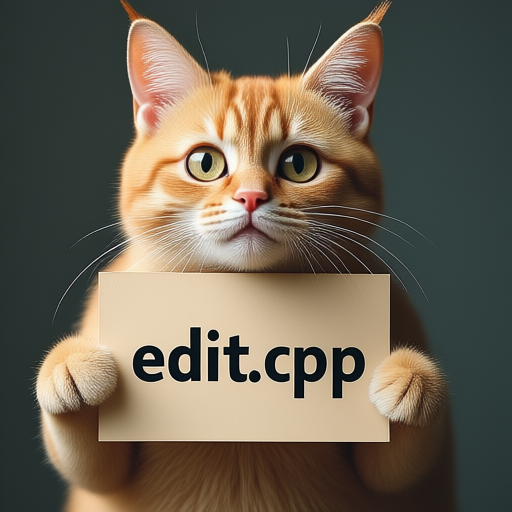
Generation parameters embedded in this image by AUTOMATIC1111 Stable Diffusion web UI or a fork of it (Forge, ...) (PNG 'parameters' text chunk):
change 'flux.cpp' to 'edit.cpp'
Steps: 20, CFG scale: 2.500000, Guidance: 3.500000, Eta: 0.000000, Seed: 1118877715456453, Size: 512x512, Model: , RNG: cuda, Sampler: euler, TE: Qwen2.5-VL-7B-Instruct-Q8_0.gguf, TE: Qwen2.5-VL-7B-Instruct.mmproj-Q8_0.gguf, Unet: Qwen_Image_Edit-Q8_0.gguf, VAE: qwen_image_vae.safetensors, Version: stable-diffusion.cpp